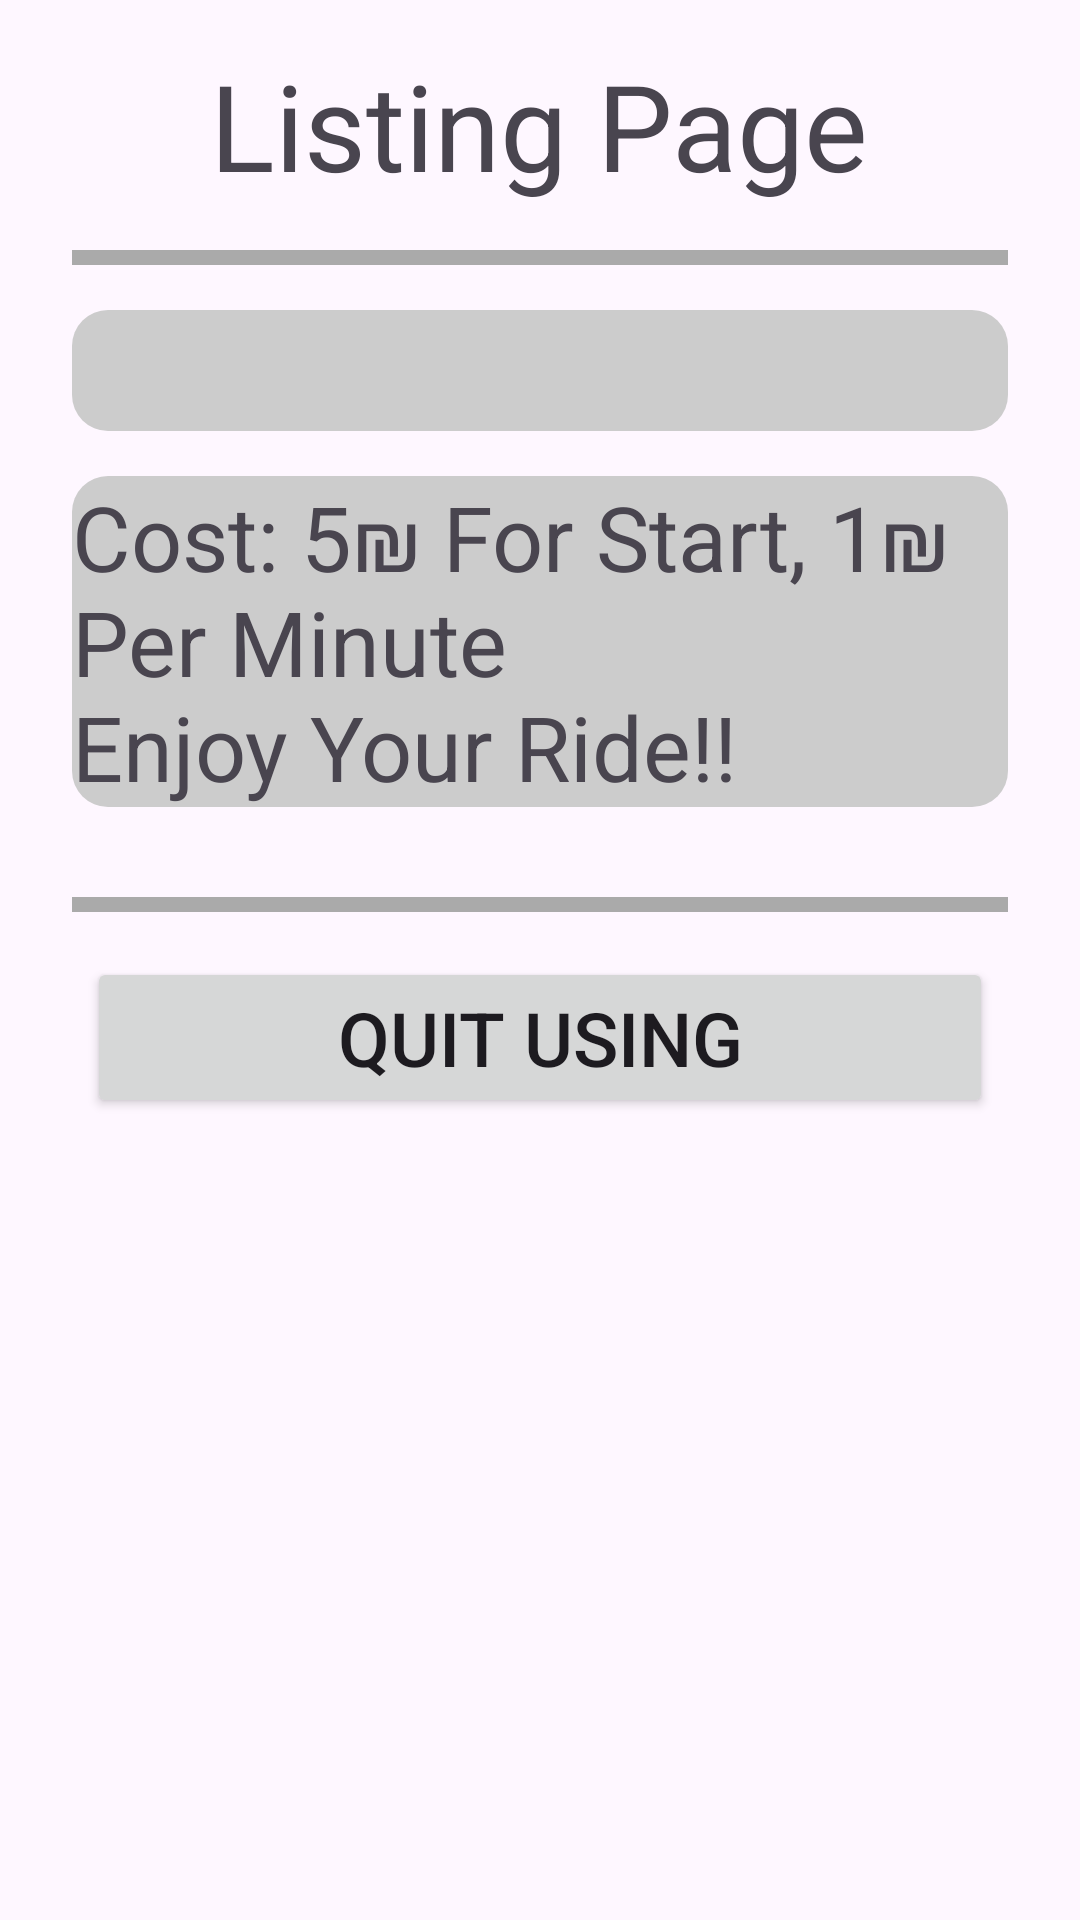

Write the Android layout XML for this screen, with the resource values it uses.
<!-- AndroidManifest.xml: application theme Theme.ScotterFinalTest -->
<!-- res/layout/fragment_scooter_listing.xml -->
<?xml version="1.0" encoding="utf-8"?>
<LinearLayout xmlns:android="http://schemas.android.com/apk/res/android"
    xmlns:app="http://schemas.android.com/apk/res-auto"
    xmlns:tools="http://schemas.android.com/tools"
    android:layout_width="match_parent"
    android:layout_height="match_parent"
    tools:context=".SettingsFragment"
    android:orientation="vertical"
    android:paddingHorizontal="24dp">

    <TextView
        android:layout_marginTop="15dp"
        android:layout_width="wrap_content"
        android:layout_height="wrap_content"
        android:text="Listing Page"
        android:textSize="40sp"
        android:layout_gravity="center_horizontal"/>

    <View
        android:layout_width="match_parent"
        android:layout_height="5dp"
        android:layout_marginTop="15dp"
        android:layout_marginBottom="15dp"
        android:background="@android:color/darker_gray"/>

    <TextView
        android:id="@+id/tvScooterName"
        android:layout_width="match_parent"
        android:layout_height="wrap_content"
        android:textSize="30sp"
        android:background="@drawable/rounded_border"
        android:layout_marginBottom="15dp"/>

    <TextView
        android:id="@+id/tvScooterCost"
        android:layout_width="match_parent"
        android:layout_height="wrap_content"
        android:textSize="30sp"
        android:text="@string/default_scooter_snippet"
        android:background="@drawable/rounded_border"
        android:layout_marginBottom="15dp"/>

    <View
        android:layout_width="match_parent"
        android:layout_height="5dp"
        android:layout_marginTop="15dp"
        android:layout_marginBottom="15dp"
        android:background="@android:color/darker_gray"/>
    <Button
        android:id="@+id/btnQuitUsing"
        android:layout_marginHorizontal="5dp"
        android:layout_width="match_parent"
        android:layout_height="wrap_content"
        android:text="Quit Using"
        android:textSize="25dp" />


</LinearLayout>
<!-- resources referenced by this layout -->
<resources>
  <!-- drawable rounded_border (drawable) -->
  <shape xmlns:android="http://schemas.android.com/apk/res/android"
      android:shape="rectangle">
      <solid android:color="#CCCCCC"/>
      <corners android:radius="12dp"/>
  </shape>
  <string name="default_scooter_snippet">Cost: 5₪ For Start, 1₪ Per Minute \nEnjoy Your Ride!!"</string>
  <style name="Theme.ScotterFinalTest" parent="Base.Theme.ScotterFinalTest" />
  <style name="Base.Theme.ScotterFinalTest" parent="Theme.Material3.DayNight.NoActionBar">
          
          
      </style>
</resources>
